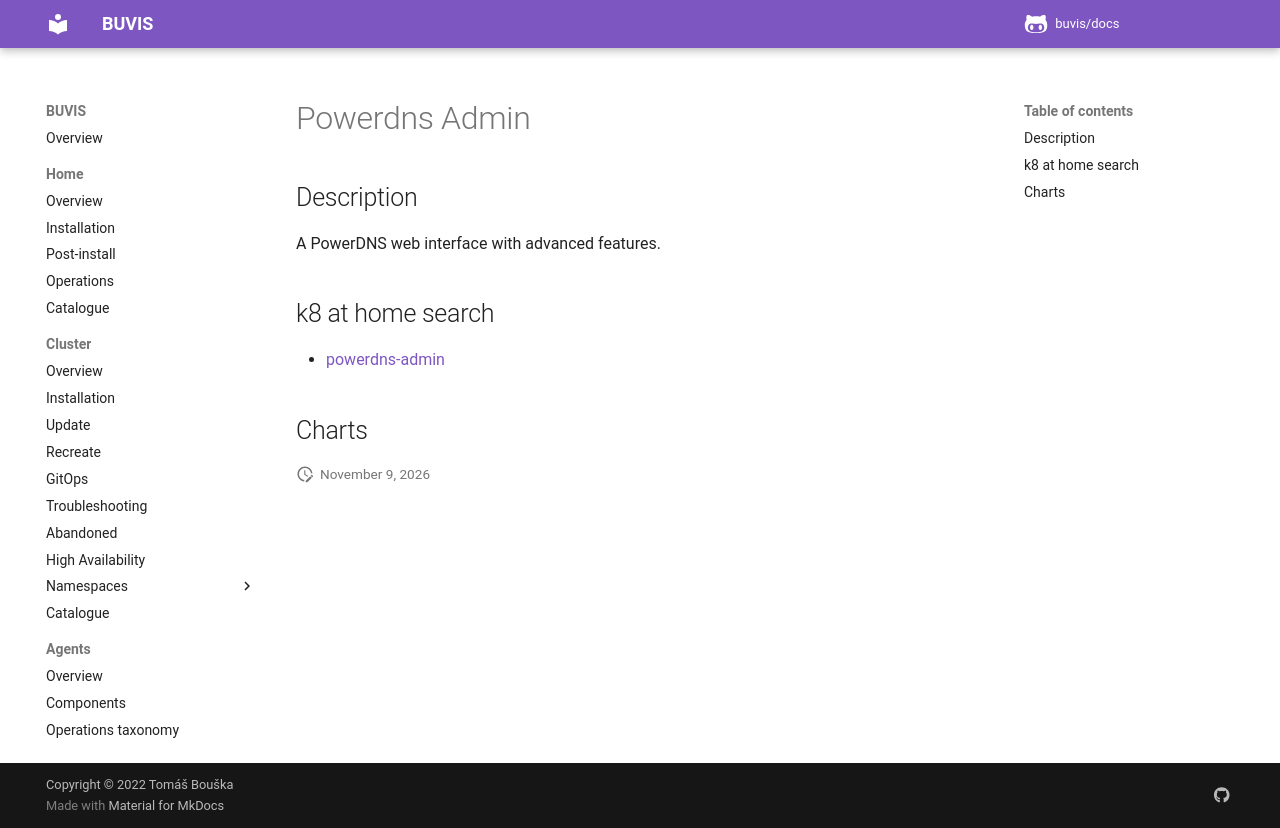

repository: buvis/docs · page: cluster/catalogue/powerdns-admin/index.html · generator: mkdocs

# Powerdns Admin

## Description

A PowerDNS web interface with advanced features.

## k8 at home search

- [powerdns-admin](https://nanne.dev/k8s-at-home-search/#/powerdns-admin)

## Charts
